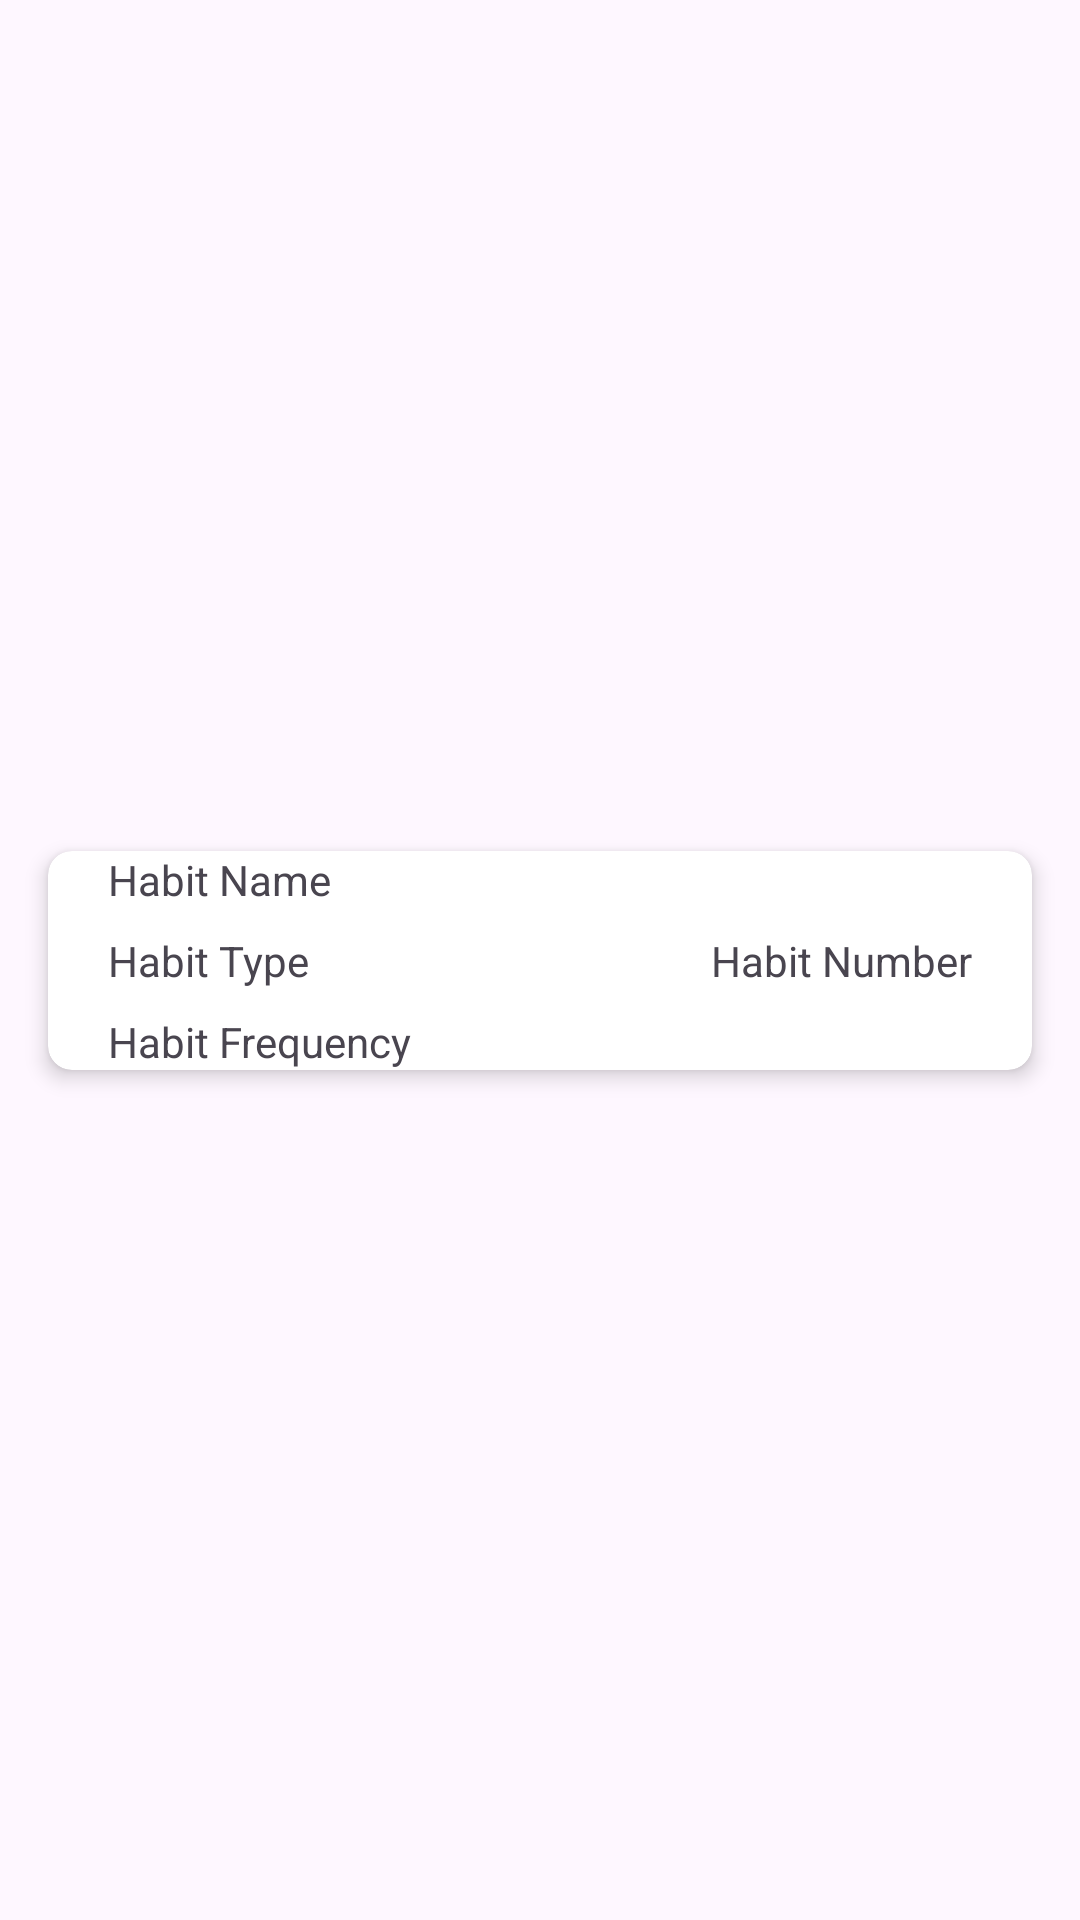

This screen was rendered from an Android layout file. Write that file and the resources it references.
<!-- AndroidManifest.xml: application theme Theme.TwentyOneDays -->
<!-- res/layout/habit_template.xml -->
<androidx.constraintlayout.widget.ConstraintLayout xmlns:android="http://schemas.android.com/apk/res/android"
    xmlns:app="http://schemas.android.com/apk/res-auto"
    xmlns:tools="http://schemas.android.com/tools"
    android:layout_width="match_parent"
    android:layout_height="wrap_content">

    <androidx.cardview.widget.CardView
        android:layout_width="match_parent"
        android:layout_height="wrap_content"
        android:layout_margin="16dp"
        android:padding="16dp"
        app:cardCornerRadius="8dp"
        app:cardElevation="4dp"
        app:layout_constraintStart_toStartOf="parent"
        app:layout_constraintEnd_toEndOf="parent"
        app:layout_constraintTop_toTopOf="parent"
        app:layout_constraintBottom_toBottomOf="parent" >

        <androidx.constraintlayout.widget.ConstraintLayout
            android:layout_width="match_parent"
            android:layout_height="match_parent">

            <TextView
                android:id="@+id/Habit_name"
                android:layout_width="wrap_content"
                android:layout_height="wrap_content"
                android:layout_marginStart="20dp"
                android:text="Habit Name"
                app:layout_constraintStart_toStartOf="parent"
                app:layout_constraintTop_toTopOf="parent" />

            <TextView
                android:id="@+id/Habit_type"
                android:layout_width="wrap_content"
                android:layout_height="wrap_content"
                android:layout_marginStart="20dp"
                android:layout_marginTop="8dp"
                android:text="Habit Type"
                app:layout_constraintStart_toStartOf="parent"
                app:layout_constraintTop_toBottomOf="@id/Habit_name" />

            <TextView
                android:id="@+id/Habit_freq"
                android:layout_width="wrap_content"
                android:layout_height="wrap_content"
                android:layout_marginStart="20dp"
                android:layout_marginTop="8dp"
                android:text="Habit Frequency"
                app:layout_constraintStart_toStartOf="parent"
                app:layout_constraintTop_toBottomOf="@id/Habit_type" />

            <TextView
                android:id="@+id/Habit_num"
                android:layout_width="wrap_content"
                android:layout_height="wrap_content"
                android:layout_marginEnd="20dp"
                android:text="Habit Number"
                app:layout_constraintBottom_toBottomOf="parent"
                app:layout_constraintEnd_toEndOf="parent"
                app:layout_constraintTop_toTopOf="parent" />
        </androidx.constraintlayout.widget.ConstraintLayout>
    </androidx.cardview.widget.CardView>
</androidx.constraintlayout.widget.ConstraintLayout>
<!-- resources referenced by this layout -->
<resources>
  <style name="Theme.TwentyOneDays" parent="Base.Theme.TwentyOneDays" />
  <style name="Base.Theme.TwentyOneDays" parent="Theme.Material3.DayNight.NoActionBar">
          
          
          
          <item name="colorPrimary">@color/lightblue</item>
          <item name="colorPrimaryVariant">@color/lightblue</item>
          <item name="colorOnPrimary">@color/white</item>
          
          <item name="colorSecondary">@color/teal_200</item>
          <item name="colorSecondaryVariant">@color/teal_700</item>
          <item name="colorOnSecondary">@color/black</item>
          
          <item name="android:statusBarColor">?attr/colorPrimaryVariant</item>
          
  
      </style>
  <color name="lightblue">#7bb7dc</color>
  <color name="white">#FFFFFFFF</color>
  <color name="teal_200">#FF03DAC5</color>
  <color name="teal_700">#FF018786</color>
  <color name="black">#FF000000</color>
</resources>
